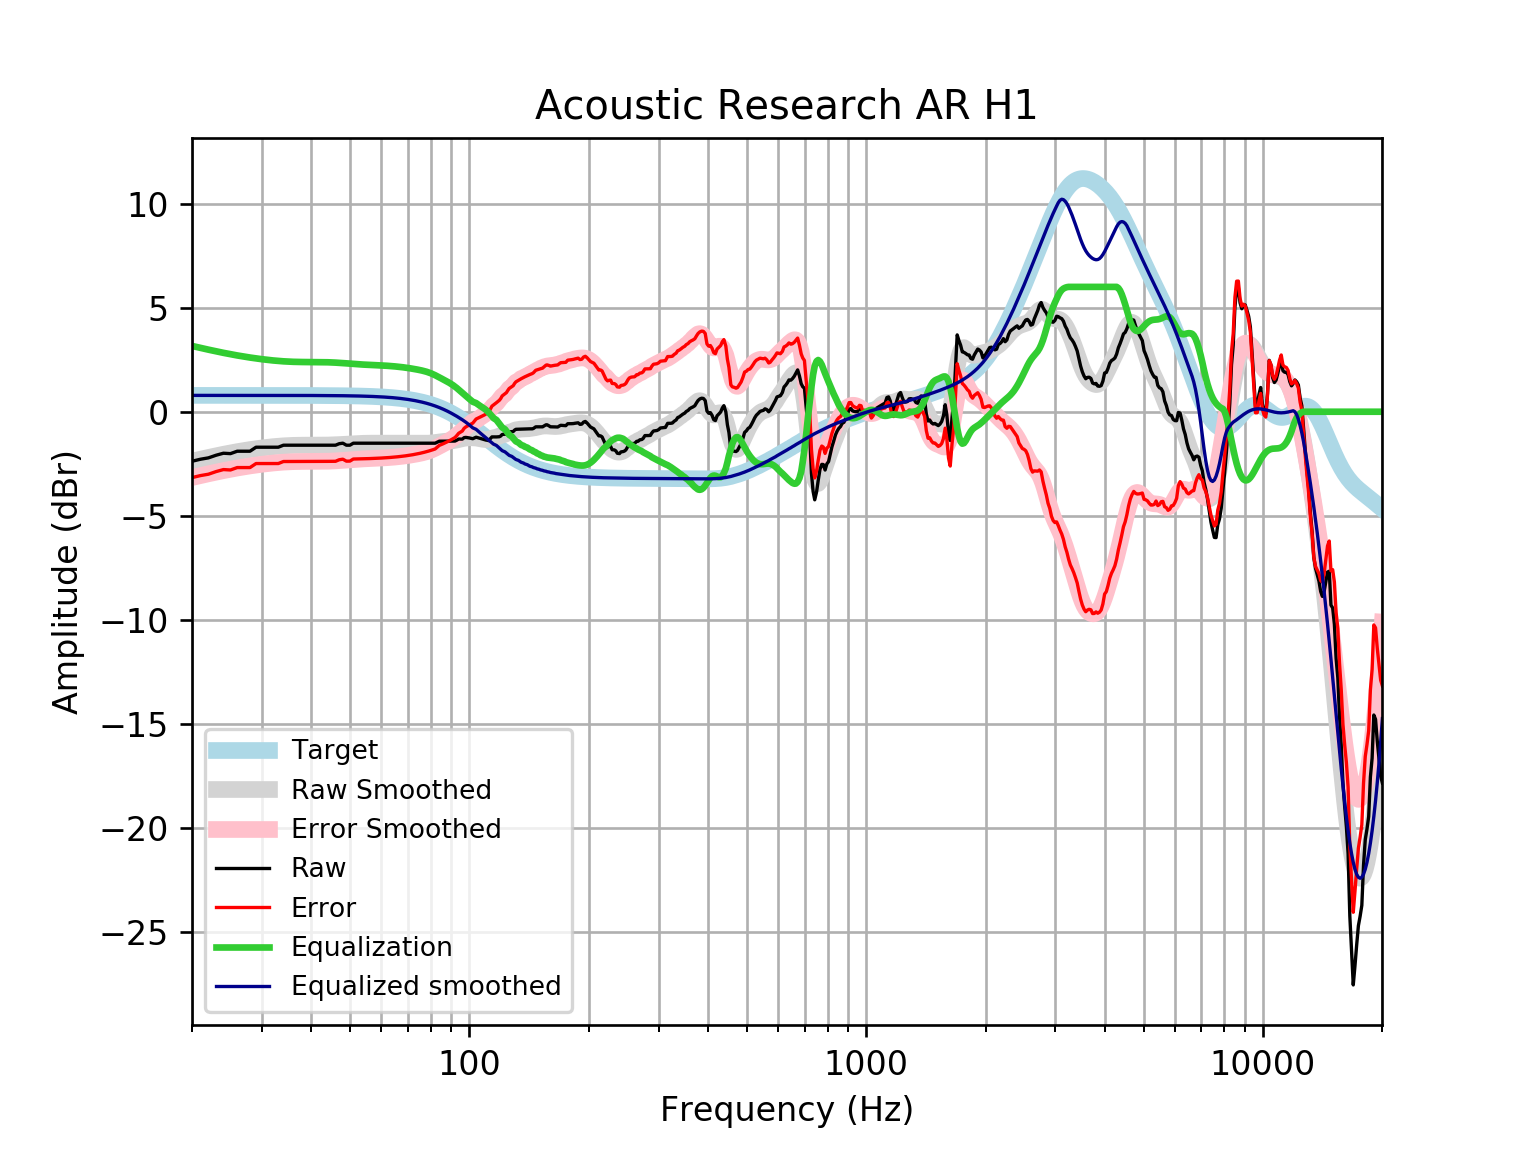

The table this chart was drawn from, first rows:
frequency, raw, error, smoothed, error_smoothed, equalization, equalized_raw, equalized_smoothed, target
20, -2.38, -3.166, -2.376, -3.162, 3.162, 0.7823, 0.7859, 0.7859
21, -2.283, -3.069, -2.283, -3.069, 3.069, 0.7859, 0.7859, 0.7859
22, -2.217, -3.003, -2.197, -2.983, 2.983, 0.7661, 0.7859, 0.7858
23, -2.091, -2.876, -2.118, -2.904, 2.904, 0.8131, 0.7858, 0.7858
24, -1.994, -2.78, -2.045, -2.831, 2.831, 0.8367, 0.7858, 0.7858
25, -2.013, -2.799, -1.979, -2.765, 2.765, 0.7515, 0.7857, 0.7857
26, -1.898, -2.683, -1.92, -2.705, 2.705, 0.8078, 0.7857, 0.7857
27, -1.898, -2.683, -1.867, -2.652, 2.652, 0.7546, 0.7856, 0.7856
28, -1.898, -2.683, -1.819, -2.605, 2.605, 0.7071, 0.7855, 0.7855
29, -1.705, -2.49, -1.777, -2.562, 2.562, 0.8576, 0.7854, 0.7854
30, -1.705, -2.49, -1.74, -2.525, 2.525, 0.8203, 0.7852, 0.7852
31, -1.705, -2.49, -1.707, -2.493, 2.493, 0.7877, 0.785, 0.785
32, -1.705, -2.49, -1.68, -2.465, 2.465, 0.7598, 0.7848, 0.7848
33, -1.705, -2.489, -1.657, -2.441, 2.441, 0.7365, 0.7846, 0.7846
34, -1.608, -2.393, -1.639, -2.423, 2.423, 0.8144, 0.7843, 0.7843
35, -1.608, -2.392, -1.625, -2.409, 2.409, 0.8003, 0.7839, 0.7839
36, -1.608, -2.392, -1.615, -2.399, 2.399, 0.7904, 0.7835, 0.7835
37, -1.608, -2.391, -1.61, -2.393, 2.393, 0.7841, 0.783, 0.783
38, -1.608, -2.391, -1.607, -2.389, 2.389, 0.7809, 0.7824, 0.7824
39, -1.608, -2.39, -1.606, -2.388, 2.388, 0.7796, 0.7818, 0.7818
40, -1.608, -2.389, -1.607, -2.388, 2.388, 0.7792, 0.781, 0.781
41, -1.608, -2.389, -1.607, -2.387, 2.387, 0.7787, 0.7801, 0.7801
42, -1.608, -2.388, -1.606, -2.385, 2.385, 0.7771, 0.7791, 0.7791
43, -1.608, -2.386, -1.604, -2.382, 2.382, 0.7738, 0.778, 0.7779
44, -1.608, -2.385, -1.6, -2.377, 2.377, 0.7685, 0.7766, 0.7766
45, -1.608, -2.384, -1.594, -2.37, 2.37, 0.7611, 0.7752, 0.7751
46, -1.608, -2.382, -1.587, -2.36, 2.36, 0.752, 0.7735, 0.7734
47, -1.536, -2.307, -1.578, -2.35, 2.35, 0.8139, 0.7715, 0.7715
48, -1.512, -2.281, -1.569, -2.338, 2.338, 0.8261, 0.7694, 0.7694
49, -1.608, -2.375, -1.559, -2.326, 2.326, 0.7172, 0.767, 0.767
50, -1.608, -2.373, -1.549, -2.313, 2.313, 0.7044, 0.7643, 0.7642
51, -1.512, -2.273, -1.539, -2.3, 2.3, 0.7881, 0.7612, 0.7612
52, -1.512, -2.27, -1.53, -2.288, 2.288, 0.7759, 0.7579, 0.7578
53, -1.512, -2.266, -1.522, -2.277, 2.277, 0.7646, 0.7541, 0.7541
54, -1.512, -2.262, -1.517, -2.267, 2.267, 0.7545, 0.7499, 0.7499
55, -1.512, -2.257, -1.513, -2.258, 2.258, 0.7458, 0.7453, 0.7453
56, -1.512, -2.252, -1.51, -2.25, 2.25, 0.7384, 0.7402, 0.7401
57, -1.512, -2.247, -1.509, -2.244, 2.244, 0.7318, 0.7345, 0.7345
58, -1.512, -2.24, -1.509, -2.238, 2.238, 0.7257, 0.7283, 0.7283
59, -1.512, -2.233, -1.51, -2.232, 2.232, 0.7196, 0.7215, 0.7215
60, -1.512, -2.226, -1.511, -2.225, 2.225, 0.7129, 0.714, 0.714
61, -1.512, -2.218, -1.512, -2.217, 2.217, 0.7054, 0.7058, 0.7058
62, -1.512, -2.209, -1.512, -2.209, 2.209, 0.6969, 0.6969, 0.6969
63, -1.512, -2.199, -1.512, -2.199, 2.199, 0.6874, 0.6871, 0.6871
64, -1.512, -2.189, -1.512, -2.189, 2.189, 0.6768, 0.6765, 0.6765
65, -1.512, -2.177, -1.512, -2.177, 2.177, 0.6652, 0.665, 0.665
66, -1.512, -2.165, -1.512, -2.165, 2.165, 0.6526, 0.6525, 0.6525
67, -1.512, -2.151, -1.512, -2.151, 2.151, 0.639, 0.639, 0.639
68, -1.512, -2.136, -1.512, -2.136, 2.136, 0.6243, 0.6244, 0.6244
69, -1.512, -2.121, -1.512, -2.12, 2.12, 0.6084, 0.6087, 0.6087
70, -1.512, -2.104, -1.512, -2.103, 2.103, 0.5914, 0.5918, 0.5918
71, -1.512, -2.086, -1.512, -2.085, 2.085, 0.5732, 0.5736, 0.5736
72, -1.512, -2.066, -1.512, -2.066, 2.066, 0.5541, 0.5541, 0.5541
73, -1.512, -2.045, -1.513, -2.046, 2.046, 0.534, 0.5333, 0.5333
74, -1.512, -2.023, -1.514, -2.025, 2.025, 0.5129, 0.511, 0.511
75, -1.512, -1.999, -1.515, -2.002, 2.002, 0.4905, 0.4873, 0.4873
76, -1.512, -1.974, -1.516, -1.978, 1.978, 0.4664, 0.462, 0.4621
77, -1.512, -1.947, -1.517, -1.952, 1.952, 0.4397, 0.4352, 0.4353
78, -1.512, -1.919, -1.515, -1.922, 1.922, 0.4096, 0.4068, 0.4068
79, -1.512, -1.889, -1.51, -1.887, 1.887, 0.375, 0.3767, 0.3768
... 553 more rows
